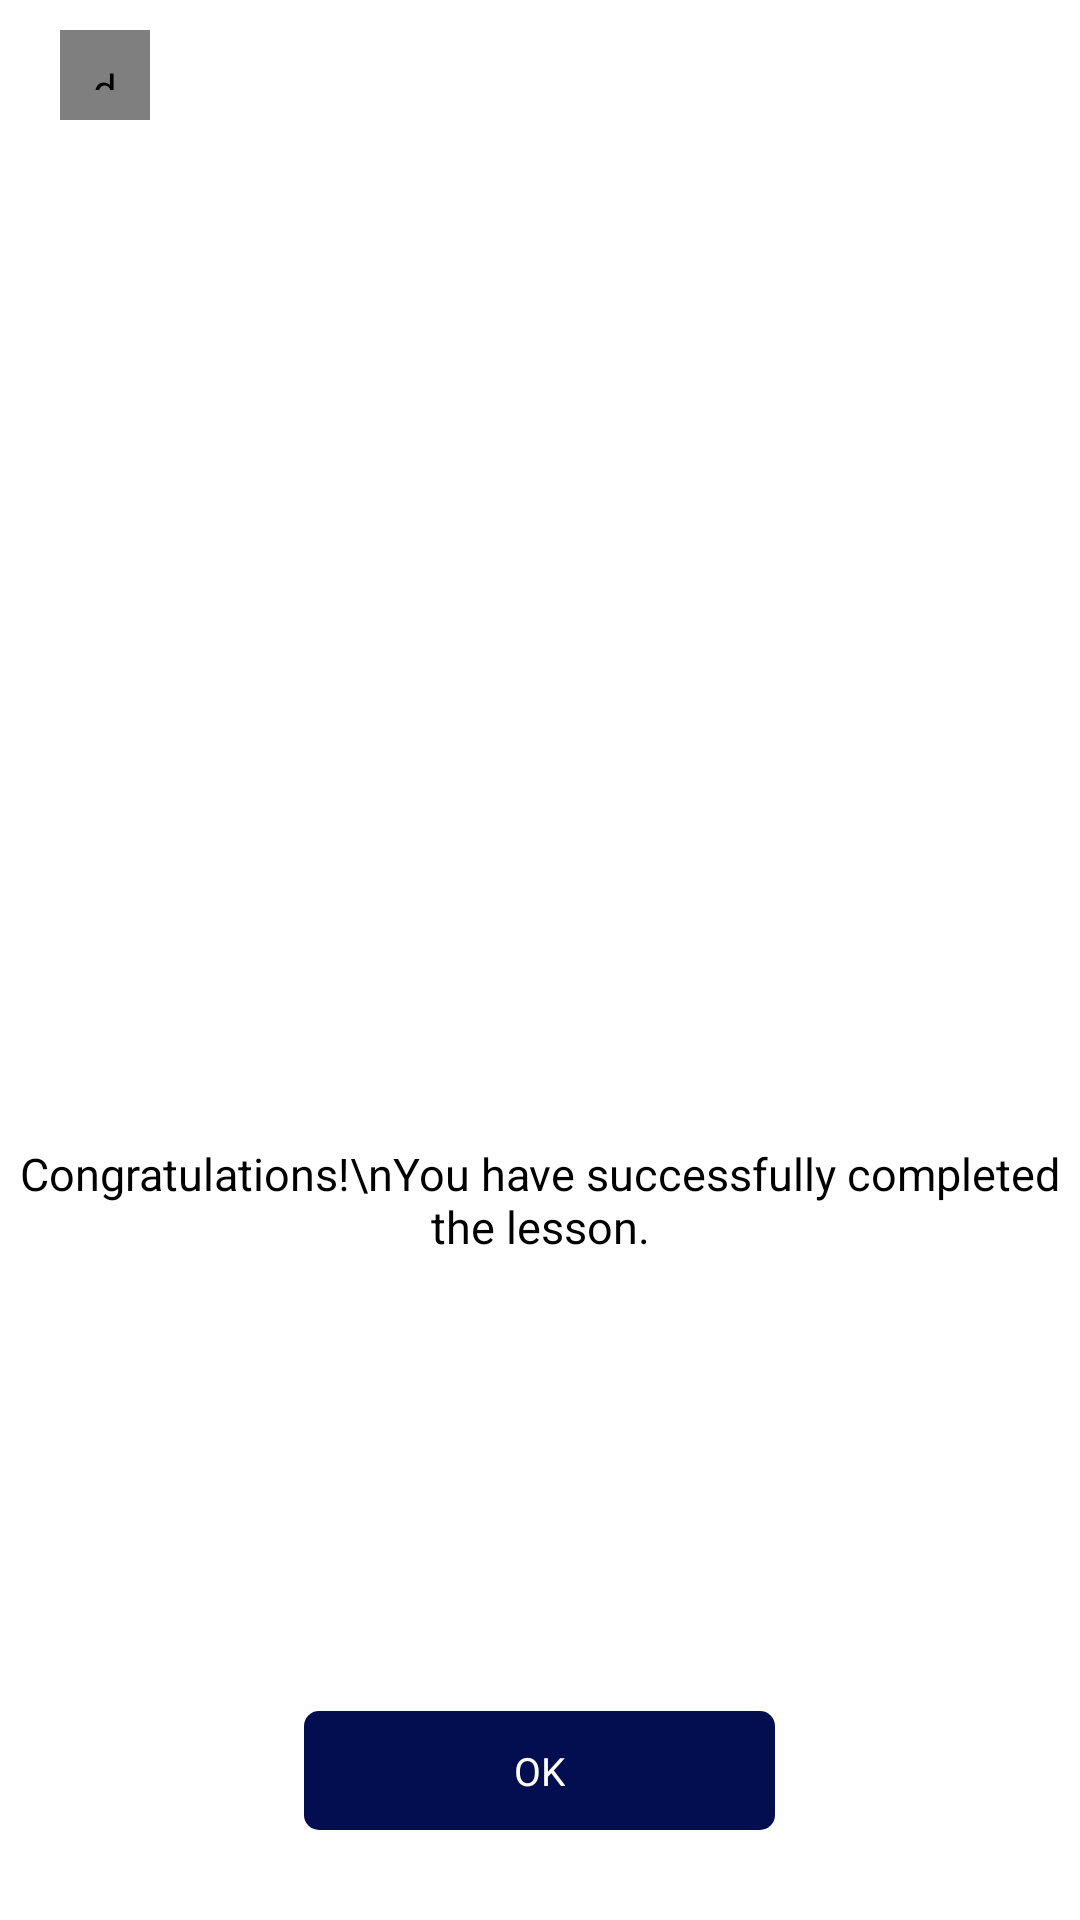

Write the Android layout XML for this screen, with the resource values it uses.
<!-- AndroidManifest.xml: application theme Theme.LearningApp -->
<!-- res/layout/activity_marks.xml -->
<?xml version="1.0" encoding="utf-8"?>
<FrameLayout xmlns:android="http://schemas.android.com/apk/res/android"
    xmlns:app="http://schemas.android.com/apk/res-auto"
    xmlns:tools="http://schemas.android.com/tools"
    android:layout_width="match_parent"
    android:layout_height="match_parent"
    android:gravity="center">

    <LinearLayout
        android:layout_width="match_parent"
        android:layout_height="match_parent"
        android:layout_marginBottom="60dp">

        <LinearLayout
            android:layout_width="match_parent"
            android:layout_height="match_parent"
            android:orientation="vertical">


            <FrameLayout
                android:layout_width="match_parent"
                android:layout_height="wrap_content">


                <LinearLayout
                    android:id="@+id/closeIV"
                    android:layout_width="wrap_content"
                    android:layout_height="wrap_content"
                    android:layout_marginStart="20dp"
                    android:gravity="center|start">

                    <de.hdodenhof.circleimageview.CircleImageView
                        android:layout_width="30dp"
                        android:layout_height="30dp"
                        android:layout_marginTop="10dp"
                        android:layout_marginBottom="10dp"
                        android:background="@drawable/cross_button_background_gray"
                        android:padding="10dp"
                        android:src="@drawable/close" />

                    <TextView
                        android:layout_width="wrap_content"
                        android:layout_height="wrap_content"
                        android:layout_marginStart="15dp"
                        android:textColor="#000000"
                        android:textSize="15dp" />

                </LinearLayout>

            </FrameLayout>

            <LinearLayout
                android:layout_width="match_parent"
                android:layout_height="match_parent"
                android:gravity="center">

                <LinearLayout
                    android:layout_width="wrap_content"
                    android:layout_height="wrap_content"
                    android:gravity="center"
                    android:orientation="vertical">

                    <ImageView
                        android:id="@+id/marksTV"
                        android:layout_width="170dp"
                        android:layout_height="170dp"
                        android:src="@drawable/successfully_completed" />

                    <TextView
                        android:id="@+id/outOfTV"
                        android:layout_width="wrap_content"
                        android:gravity="center"
                        android:layout_height="wrap_content"
                        android:text="Congratulations!\nYou have successfully completed the lesson."
                        android:textColor="#000000"
                        android:textSize="15dp" />
                </LinearLayout>


            </LinearLayout>


        </LinearLayout>
    </LinearLayout>

    <LinearLayout
        android:id="@+id/continueLL"
        android:layout_width="wrap_content"
        android:layout_height="wrap_content"
        android:layout_gravity="center|bottom"
        android:layout_marginBottom="30dp"
        android:background="@drawable/button_rounded_background"
        android:gravity="center"
        android:paddingStart="70dp"
        android:paddingTop="11dp"
        android:paddingEnd="70dp"
        android:paddingBottom="11dp">


        <TextView
            android:id="@+id/tapToContinueTV"
            android:layout_width="wrap_content"
            android:layout_height="wrap_content"
            android:fontFamily="@font/maven_pro_medium"
            android:gravity="center"

            android:text="OK"
            android:textColor="#FFFFFF"
            android:textSize="13dp" />

    </LinearLayout>

</FrameLayout>
<!-- resources referenced by this layout -->
<resources>
  <!-- drawable button_rounded_background (drawable) -->
  <shape
      xmlns:android="http://schemas.android.com/apk/res/android"
      android:shape="rectangle">
      <corners android:radius="5dp" />
      <solid android:color="#020E50" />
  </shape>
  <!-- drawable close (drawable) -->
  <vector xmlns:android="http://schemas.android.com/apk/res/android"
      android:width="200dp"
      android:height="200dp"
      android:viewportWidth="200"
      android:viewportHeight="200">
    <path
        android:fillColor="#ffffff"
        android:pathData="M114,100l49,-49a9.9,9.9 0,0 0,-14 -14L100,86 51,37A9.9,9.9 0,0 0,37 51l49,49L37,149a9.9,9.9 0,0 0,14 14l49,-49 49,49a9.9,9.9 0,0 0,14 -14Z"/>
  </vector>
  <!-- drawable cross_button_background_gray (drawable) -->
  <shape
      xmlns:android="http://schemas.android.com/apk/res/android"
      android:shape="oval">
      <solid android:color="#A6A6A6" />
  </shape>
  <style name="Theme.LearningApp" parent="Theme.MaterialComponents.DayNight.NoActionBar">
          
          <item name="colorPrimary">@color/purple_500</item>
          <item name="colorPrimaryVariant">@color/purple_700</item>
          <item name="colorOnPrimary">@color/white</item>
          
          <item name="colorSecondary">@color/teal_200</item>
          <item name="colorSecondaryVariant">@color/teal_700</item>
          <item name="colorOnSecondary">@color/black</item>
          
          <item name="android:statusBarColor" tools:targetApi="l">?attr/colorPrimaryVariant</item>
  
          <item name="android:windowLightStatusBar" tools:targetApi="m">true</item>
          
      </style>
  <color name="purple_500">#ffffff</color>
  <color name="purple_700">#ffffff</color>
  <color name="white">#FFFFFFFF</color>
  <color name="teal_200">#FF03DAC5</color>
  <color name="teal_700">#FF018786</color>
  <color name="black">#FF000000</color>
</resources>
